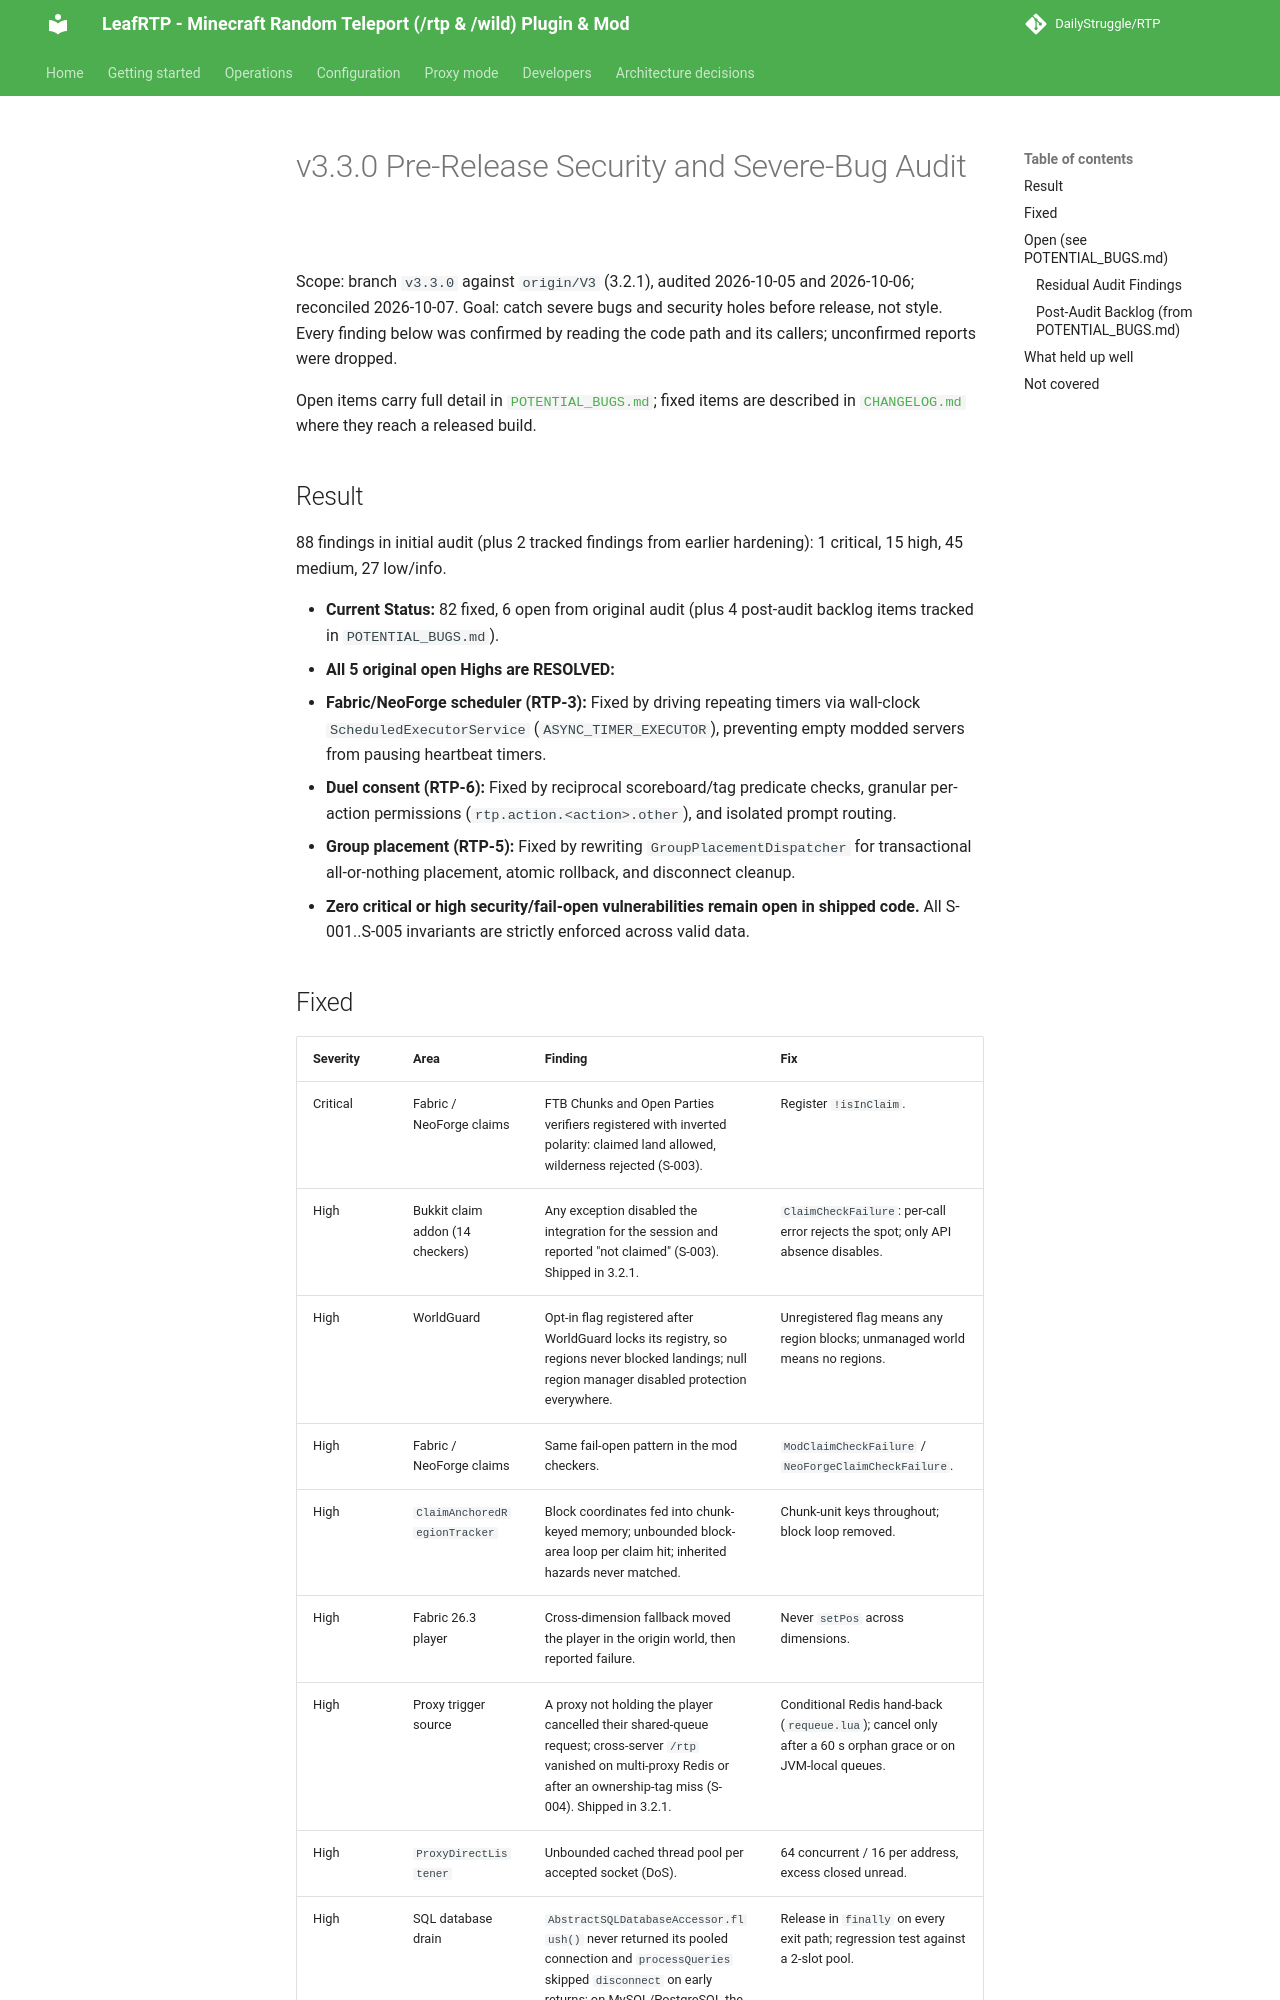

repository: DailyStruggle/RTP · page: dev/SECURITY_AUDIT_v3.3.0/index.html · generator: mkdocs

# v3.3.0 Pre-Release Security and Severe-Bug Audit

Scope: branch `v3.3.0` against `origin/V3` (3.2.1), audited 2026-10-05 and 2026-10-06; reconciled 2026-10-07. Goal: catch severe bugs and security holes before release, not style. Every finding below was confirmed by reading the code path and its callers; unconfirmed reports were dropped.

Open items carry full detail in [`POTENTIAL_BUGS.md`](../../../../docs/dev/POTENTIAL_BUGS.md); fixed items are described in [`CHANGELOG.md`](../../CHANGELOG.md) where they reach a released build.

## Result

88 findings in initial audit (plus 2 tracked findings from earlier hardening): 1 critical, 15 high, 45 medium, 27 low/info.

- **Current Status:** 82 fixed, 6 open from original audit (plus 4 post-audit backlog items tracked in `POTENTIAL_BUGS.md`).
- **All 5 original open Highs are RESOLVED:**
  - **Fabric/NeoForge scheduler (RTP-3):** Fixed by driving repeating timers via wall-clock `ScheduledExecutorService` (`ASYNC_TIMER_EXECUTOR`), preventing empty modded servers from pausing heartbeat timers.
  - **Duel consent (RTP-6):** Fixed by reciprocal scoreboard/tag predicate checks, granular per-action permissions (`rtp.action.<action>.other`), and isolated prompt routing.
  - **Group placement (RTP-5):** Fixed by rewriting `GroupPlacementDispatcher` for transactional all-or-nothing placement, atomic rollback, and disconnect cleanup.
- **Zero critical or high security/fail-open vulnerabilities remain open in shipped code.** All S-001..S-005 invariants are strictly enforced across valid data.
